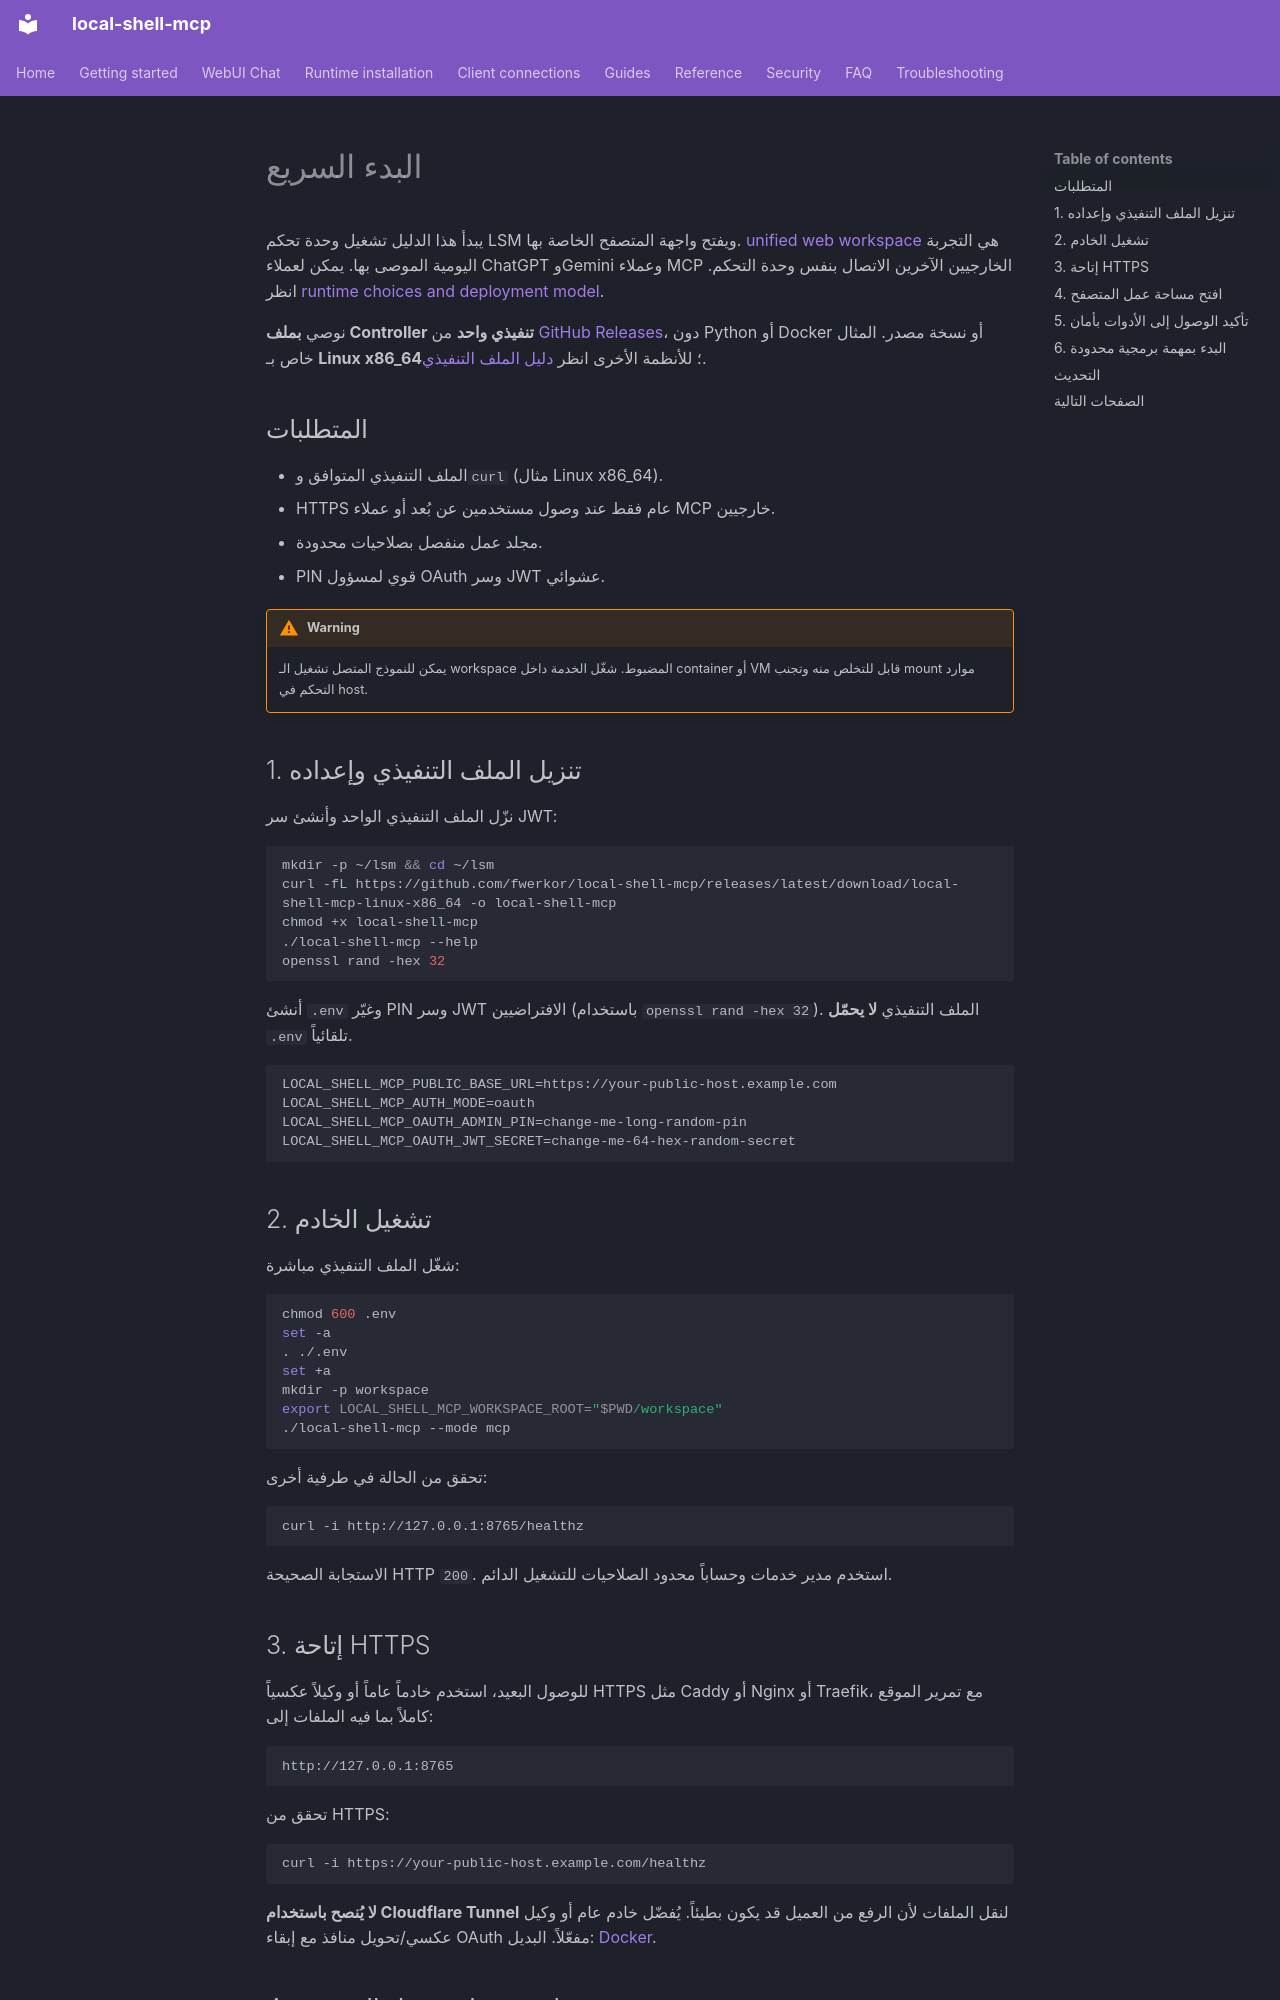

repository: fwerkor/local-shell-mcp · page: getting-started/quickstart.ar/index.html · generator: mkdocs

<!-- i18n-source-sha256: 1995bc140c1aa92a88494f9ca947c1e767884c94f950874758a6206dbe9c0c04 -->
# البدء السريع

يبدأ هذا الدليل تشغيل وحدة تحكم LSM ويفتح واجهة المتصفح الخاصة بها. [unified web workspace](web-workspace.md) هي التجربة اليومية الموصى بها. يمكن لعملاء ChatGPT وGemini وعملاء MCP الخارجيين الآخرين الاتصال بنفس وحدة التحكم. انظر [runtime choices and deployment model](../guides/deployment.md).

نوصي **بملف Controller تنفيذي واحد** من [GitHub Releases](https://github.com/fwerkor/local-shell-mcp/releases/latest)، دون Python أو Docker أو نسخة مصدر. المثال خاص بـ **Linux x86_64**؛ للأنظمة الأخرى انظر [دليل الملف التنفيذي](../installation/binary.md).

## المتطلبات

- الملف التنفيذي المتوافق و`curl` (مثال Linux x86_64).
- HTTPS عام فقط عند وصول مستخدمين عن بُعد أو عملاء MCP خارجيين.
- مجلد عمل منفصل بصلاحيات محدودة.
- PIN قوي لمسؤول OAuth وسر JWT عشوائي.

!!! warning
    يمكن للنموذج المتصل تشغيل الـ workspace المضبوط. شغّل الخدمة داخل container أو VM قابل للتخلص منه وتجنب mount موارد التحكم في host.

## 1. تنزيل الملف التنفيذي وإعداده

نزّل الملف التنفيذي الواحد وأنشئ سر JWT:

```bash
mkdir -p ~/lsm && cd ~/lsm
curl -fL https://github.com/fwerkor/local-shell-mcp/releases/latest/download/local-shell-mcp-linux-x86_64 -o local-shell-mcp
chmod +x local-shell-mcp
./local-shell-mcp --help
openssl rand -hex 32
```

أنشئ `.env` وغيّر PIN وسر JWT الافتراضيين (باستخدام `openssl rand -hex 32`). الملف التنفيذي **لا يحمّل** `.env` تلقائياً.

```env
LOCAL_SHELL_MCP_PUBLIC_BASE_URL=https://your-public-host.example.com
LOCAL_SHELL_MCP_AUTH_MODE=oauth
LOCAL_SHELL_MCP_OAUTH_ADMIN_PIN=change-me-long-random-pin
LOCAL_SHELL_MCP_OAUTH_JWT_SECRET=change-me-64-hex-random-secret
```

## 2. تشغيل الخادم

شغّل الملف التنفيذي مباشرة:

```bash
chmod 600 .env
set -a
. ./.env
set +a
mkdir -p workspace
export LOCAL_SHELL_MCP_WORKSPACE_ROOT="$PWD/workspace"
./local-shell-mcp --mode mcp
```

تحقق من الحالة في طرفية أخرى:

```bash
curl -i http://127.0.0.1:8765/healthz
```

الاستجابة الصحيحة HTTP `200`. استخدم مدير خدمات وحساباً محدود الصلاحيات للتشغيل الدائم.
